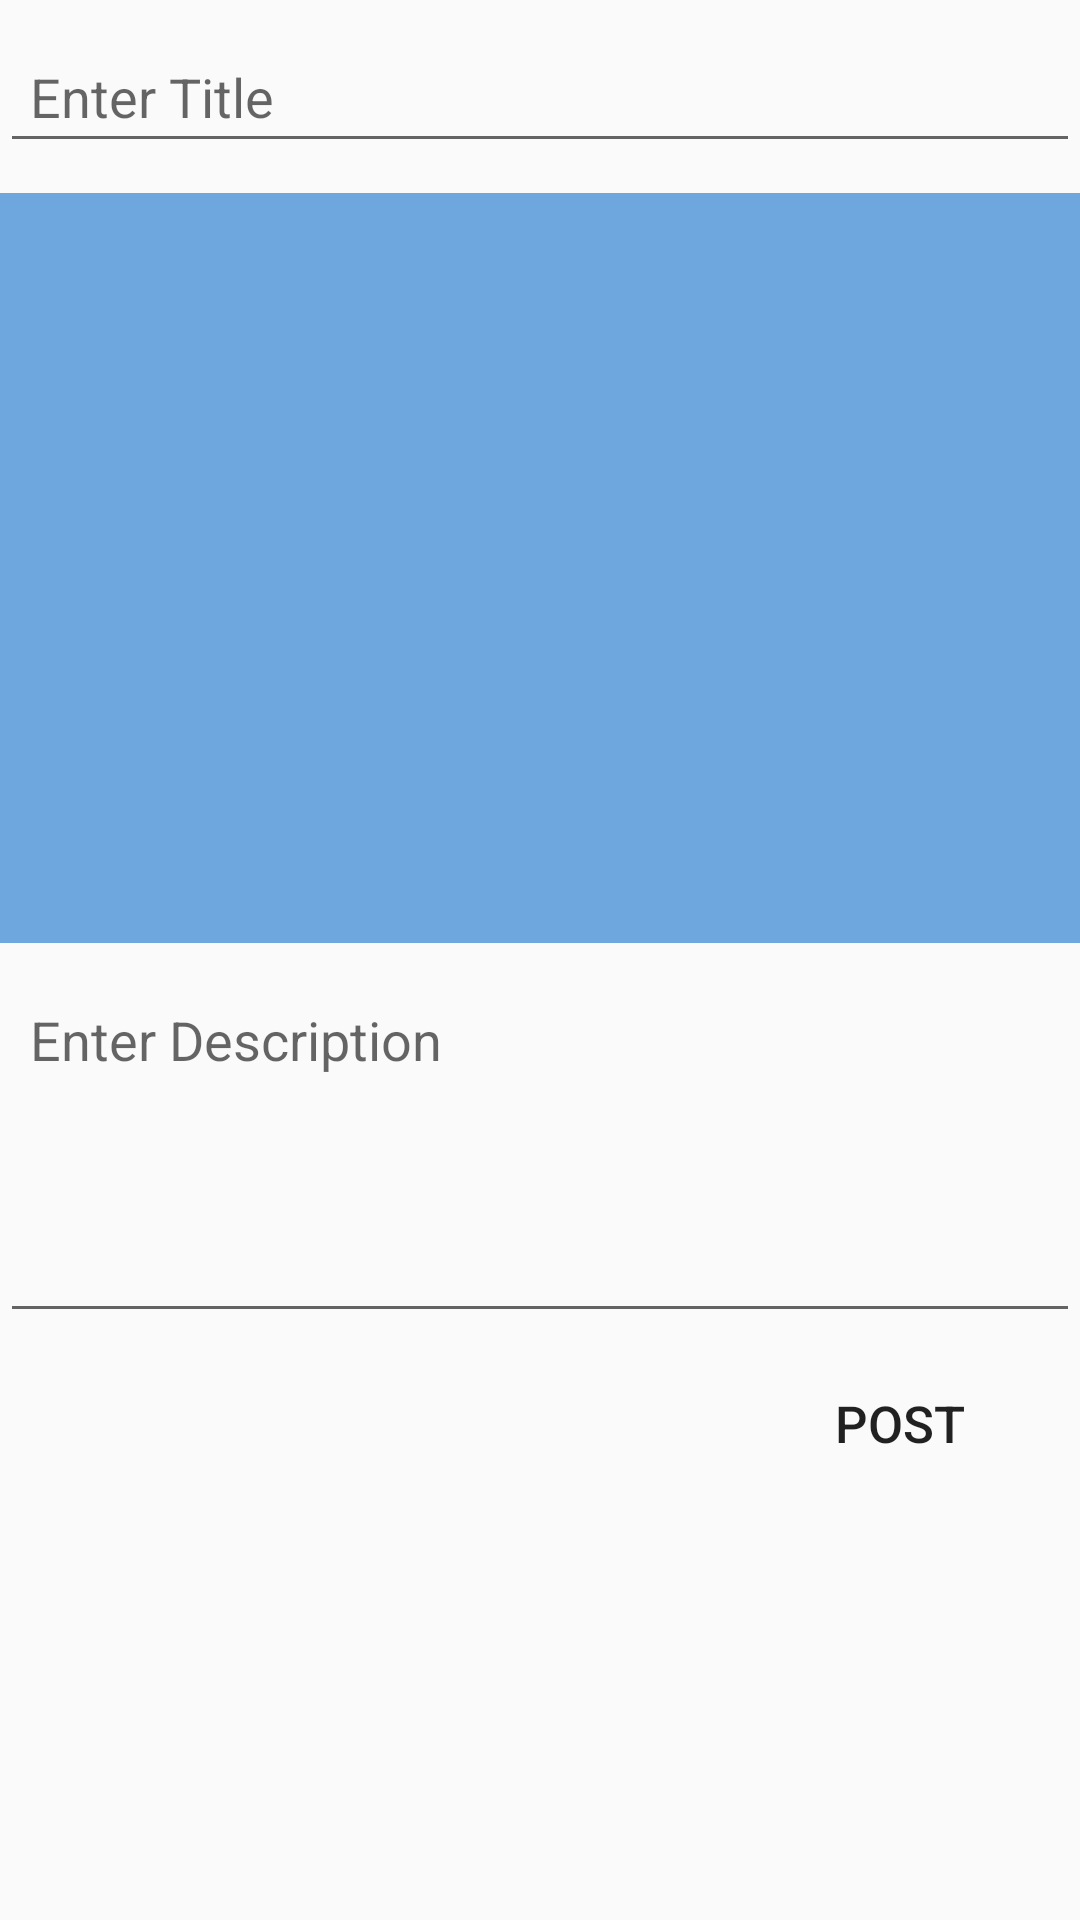

This screen was rendered from an Android layout file. Write that file and the resources it references.
<!-- AndroidManifest.xml: application theme AppTheme -->
<!-- res/layout/activity_create_post.xml -->
<?xml version="1.0" encoding="utf-8"?>
<LinearLayout xmlns:android="http://schemas.android.com/apk/res/android"
    xmlns:app="http://schemas.android.com/apk/res-auto"
    xmlns:tools="http://schemas.android.com/tools"
    android:layout_width="match_parent"
    android:layout_height="match_parent"
    tools:context=".CreatePost"
    android:orientation="vertical">

    <EditText
        android:layout_width="match_parent"
        android:layout_height="wrap_content"
        android:hint="Enter Title"
        android:padding="10dp"
        android:id="@+id/posttitle"
        android:singleLine="true"
        android:layout_marginTop="10dp"
        />

    <ImageView
        android:layout_width="match_parent"
        android:layout_height="wrap_content"
        android:minHeight="250dp"
        android:background="@color/colorPrimary"
        android:id="@+id/postimg"
        android:layout_marginTop="10dp"
        />

    <EditText
        android:layout_width="match_parent"
        android:layout_height="wrap_content"
        android:padding="10dp"
        android:hint="Enter Description"
        android:maxLines="5"
        android:id="@+id/postdesc"
        android:layout_marginTop="10dp"
        android:inputType="textCapSentences|textMultiLine"
        android:minHeight="120dp"
        android:gravity="start"
        />

    <Button
        android:id="@+id/postbutton"
        android:layout_width="100dp"
        android:layout_height="40dp"
        android:text="POST"
        android:background="@drawable/button_round"
        android:textSize="17sp"
        android:layout_marginTop="10dp"
        android:layout_gravity="right"
        android:layout_marginRight="10dp"
        android:layout_marginBottom="20dp"/>

</LinearLayout>
<!-- resources referenced by this layout -->
<resources>
  <color name="colorPrimary">#6ea6de</color>
  <style name="AppTheme" parent="Theme.AppCompat.Light.NoActionBar">
          
          <item name="colorPrimary">@color/colorPrimary</item>
          <item name="colorPrimaryDark">#6EA6DE</item>
          <item name="colorAccent">@color/colorAccent</item>
      </style>
  <color name="colorAccent">#4fb9fc</color>
</resources>
